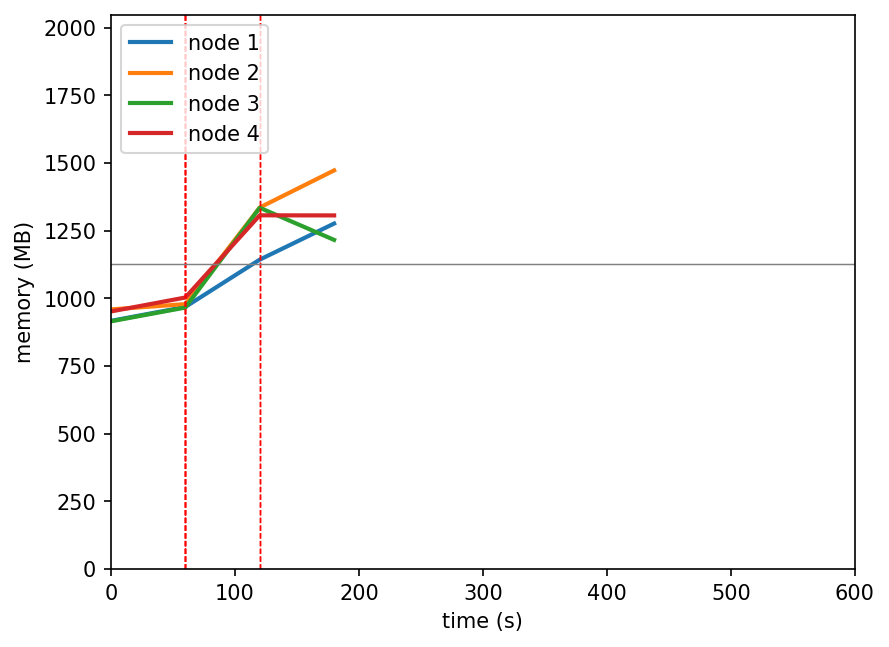

The data file committed next to this chart (first rows):
timestamp, ppgcc-m02_pod_amount, ppgcc-m02_memory, ppgcc-m02_cpu, ppgcc-m03_pod_amount, ppgcc-m03_memory, ppgcc-m03_cpu, ppgcc-m04_pod_amount, ppgcc-m04_memory, ppgcc-m04_cpu, ppgcc-m05_pod_amount, ppgcc-m05_memory, ppgcc-m05_cpu
0, 5, 938972, 26143840, 5, 982240, 101955436, 5, 937156, 27109532, 5, 974496, 28915418
60, 5, 991640, 104157029, 5, 1002304, 49638287, 5, 989296, 101865918, 5, 1027296, 112636040
120, 7, 1170500, 285036131, 7, 1367680, 756898546, 3, 1366816, 707093782, 3, 1338156, 636929035
180, 8, 1307120, 430636193, 5, 1508128, 885837068, 4, 1245244, 565770144, 3, 1337892, 732086013
240, 8, 1358468, 425120102, 5, 1417972, 873403478, 4, 1287220, 625786172, 3, 1293672, 637860013
